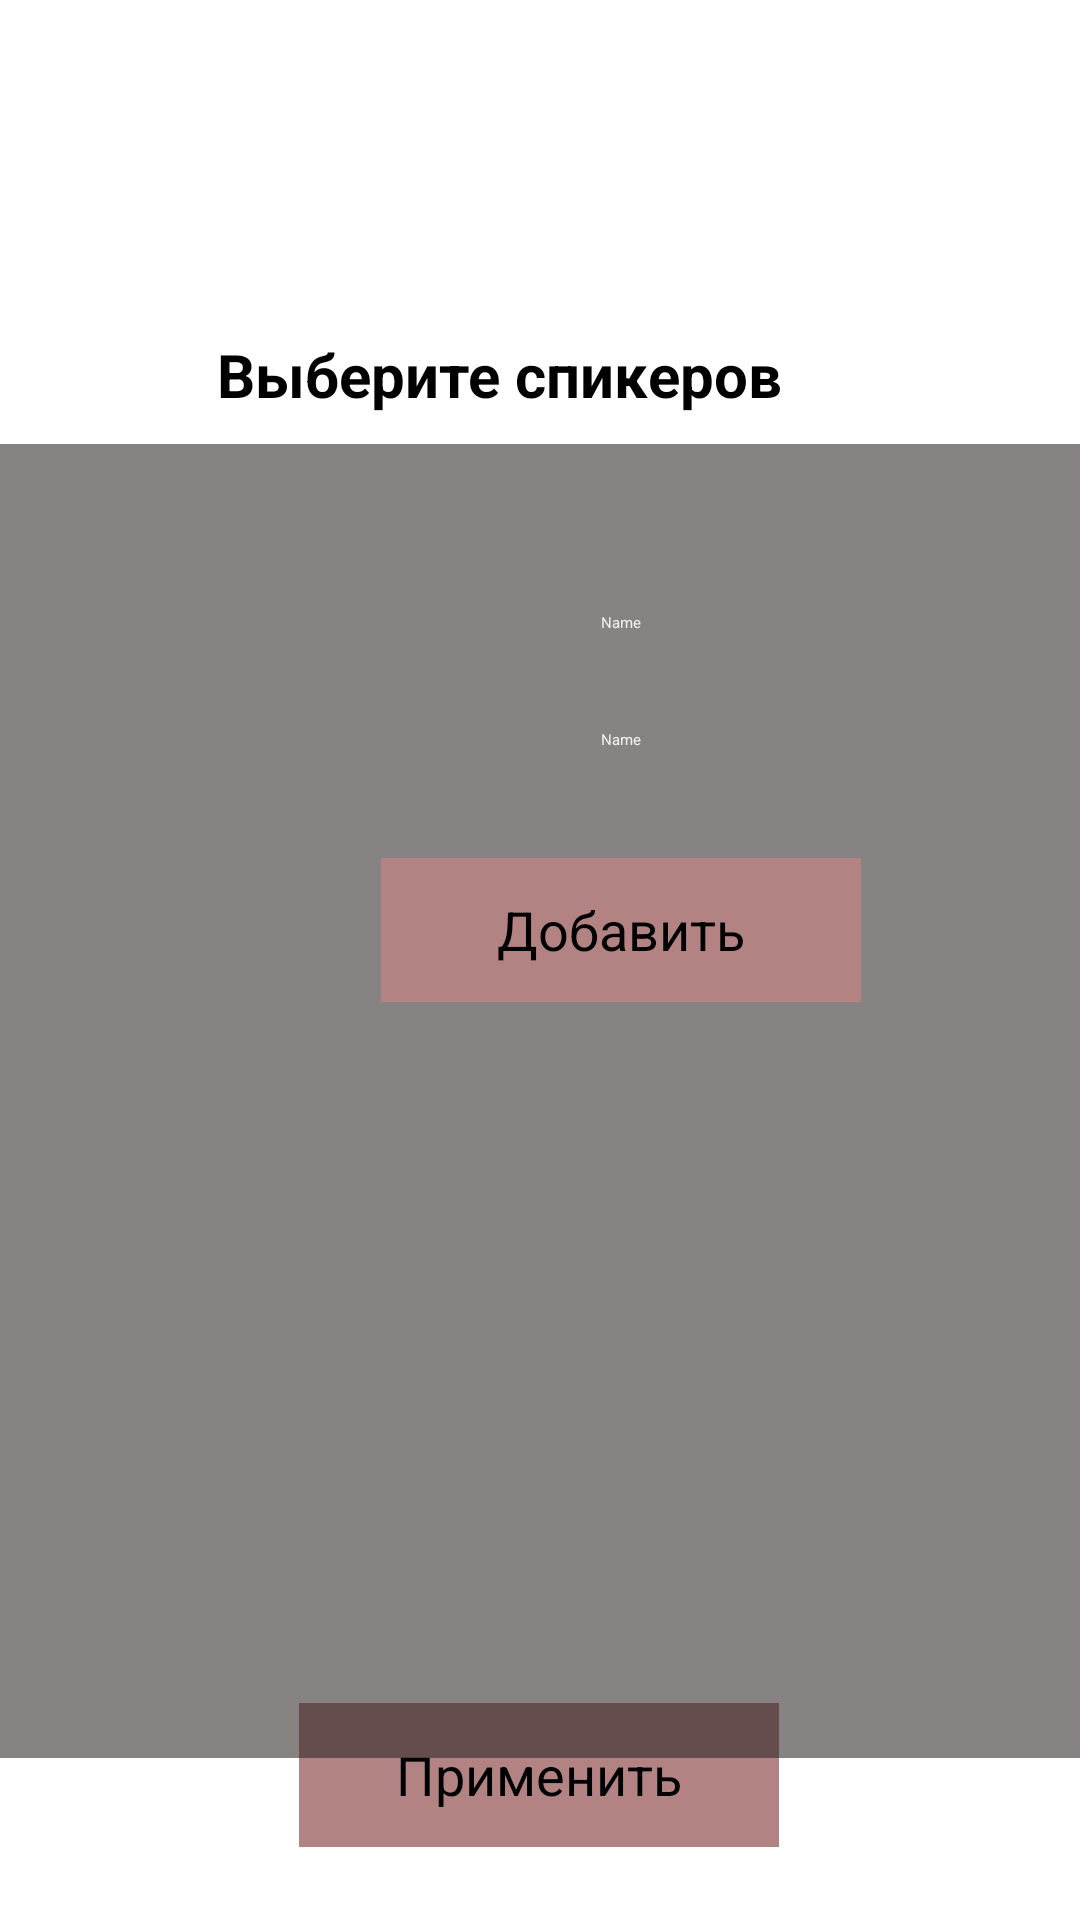

Here is an Android app screen rendered from its layout file. Give the layout XML and the strings, colors and styles it references.
<!-- AndroidManifest.xml: application theme Theme.Assistant -->
<!-- res/layout/activity_info.xml -->
<?xml version="1.0" encoding="utf-8"?>
<androidx.constraintlayout.widget.ConstraintLayout
    xmlns:android="http://schemas.android.com/apk/res/android"
    xmlns:tools="http://schemas.android.com/tools"
    xmlns:app="http://schemas.android.com/apk/res-auto"
    android:id="@+id/main"
    android:layout_width="match_parent"
    android:layout_height="match_parent"
    tools:context=".Info">

    <ImageView
        android:id="@+id/imageView4"
        android:layout_width="265dp"
        android:layout_height="78dp"
        android:layout_marginTop="16dp"
        app:layout_constraintBottom_toTopOf="@+id/constraintLayout"
        app:layout_constraintEnd_toEndOf="parent"
        app:layout_constraintStart_toStartOf="parent"
        app:layout_constraintTop_toTopOf="parent"
        app:srcCompat="@drawable/logo2" />

    <ImageView
        android:id="@+id/imageView5"
        android:layout_width="620dp"
        android:layout_height="618dp"
        android:layout_marginTop="29dp"
        app:layout_constraintBottom_toBottomOf="parent"
        app:layout_constraintEnd_toEndOf="parent"
        app:layout_constraintHorizontal_bias="0.501"
        app:layout_constraintStart_toStartOf="parent"
        app:layout_constraintTop_toBottomOf="@+id/imageView"
        app:layout_constraintVertical_bias="1.0"
        app:srcCompat="@drawable/image" />

    <TextView
        android:id="@+id/textView10"
        android:layout_width="wrap_content"
        android:layout_height="wrap_content"
        android:text="Выберите спикеров"
        android:textSize="20sp"
        android:textStyle="bold"
        app:layout_constraintBottom_toTopOf="@+id/linearLayout"
        app:layout_constraintEnd_toEndOf="parent"
        app:layout_constraintStart_toStartOf="@+id/scrollView2"
        app:layout_constraintTop_toBottomOf="@+id/imageView4"
        app:layout_constraintVertical_bias="0.64" />

    <Button
        android:id="@+id/button2"
        android:layout_width="160dp"
        android:layout_height="48dp"
        android:background="#B38282"
        android:gravity="center"
        android:pointerIcon="arrow"
        android:text="Применить"
        android:textSize="18sp"
        app:layout_constraintBottom_toBottomOf="@+id/imageView5"
        app:layout_constraintEnd_toEndOf="parent"
        app:layout_constraintHorizontal_bias="0.498"
        app:layout_constraintStart_toStartOf="parent"
        app:layout_constraintTop_toTopOf="parent"
        app:layout_constraintVertical_bias="0.959" />

    <ScrollView
        android:id="@+id/scrollView2"
        android:layout_width="414dp"
        android:layout_marginBottom="20dp"
        app:layout_constraintBottom_toTopOf="@+id/imageView5"
        app:layout_constraintEnd_toEndOf="parent"
        app:layout_constraintStart_toStartOf="parent"
        app:layout_constraintTop_toBottomOf="@+id/imageView4">

    </ScrollView>

    <LinearLayout
        android:id="@+id/linearLayout"
        android:layout_width="414dp"
        android:layout_height="438dp"
        android:background="#922E2727"
        android:gravity="center|fill_horizontal|end|fill_vertical"
        android:orientation="vertical"
        app:layout_constraintBottom_toBottomOf="@+id/imageView5"
        app:layout_constraintStart_toStartOf="parent"
        app:layout_constraintTop_toBottomOf="@+id/imageView4">

        <EditText
            android:id="@+id/editTextText"
            android:layout_width="wrap_content"
            android:layout_height="wrap_content"
            android:layout_gravity="center"
            android:layout_marginTop="56dp"
            android:layout_marginBottom="16dp"
            android:backgroundTint="#E4D5D5"
            android:ems="10"
            android:foregroundTint="#E0D6D6"
            android:gravity="center"
            android:inputType="text"
            android:paddingBottom="16dp"
            android:text="Name"
            android:textColor="#EFECEC" />

        <EditText
            android:id="@+id/editTextText2"
            android:layout_width="wrap_content"
            android:layout_height="wrap_content"
            android:layout_gravity="center"
            android:layout_marginBottom="16dp"
            android:backgroundTint="#DBCFCF"
            android:ems="10"
            android:gravity="center"
            android:inputType="text"
            android:text="Name"
            android:textColor="#F0EDED" />

        <Button
            android:id="@+id/button4"
            android:layout_width="160dp"
            android:layout_height="48dp"
            android:layout_gravity="center"
            android:layout_marginTop="20dp"
            android:layout_marginBottom="0dp"
            android:background="#B38282"
            android:foregroundGravity="center_vertical|center|center_horizontal"
            android:gravity="center"
            android:pointerIcon="arrow"
            android:text="Добавить"
            android:textSize="18sp"
            app:icon="@android:drawable/ic_input_add" />

    </LinearLayout>

</androidx.constraintlayout.widget.ConstraintLayout>
<!-- resources referenced by this layout -->
<resources>
  <!-- drawable image: jpg bitmap (drawable, 36812 bytes) -->
  <!-- drawable logo2: png bitmap (drawable, 3073 bytes) -->
  <style name="Theme.Assistant" parent="Base.Theme.Assistant">
          
          <item name="android:navigationBarColor">@android:color/transparent</item>
          <item name="android:statusBarColor">@android:color/transparent</item>
          <item name="android:windowLightStatusBar">?attr/isLightTheme</item>
      </style>
  <style name="Base.Theme.Assistant" parent="Theme.Material3.DayNight.NoActionBar">
          
          
      </style>
</resources>
